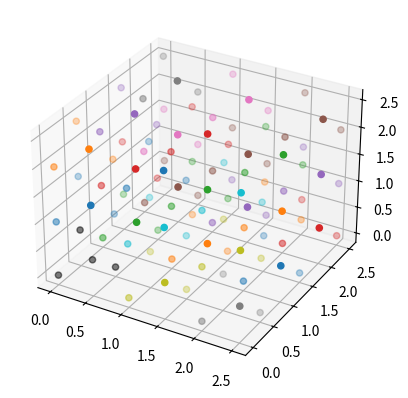

This chart was generated by the following Python code:
import numpy as np
from itertools import product

import matplotlib.pyplot as plt
fig = plt.figure()
ax = fig.add_subplot(projection='3d')
colors = ['r', 'g', 'b', 'gold', 'purple', 'darkorange']
    
unit = np.array([[0,0,0],
                 [1,1,0],
                 [0,1,1],
                 [1,0,1]]) * 0.5
ax.scatter(unit.T[0], unit.T[1], unit.T[2], c='k', alpha = 0.5)
iterations = np.array(list(product(range(3), repeat=3)))
all_points = unit.copy()

for i, iteration in enumerate(iterations[1:]):
    points     = np.add(unit, iteration)
    ax.scatter(points.T[0], points.T[1], points.T[2])
    all_points = np.vstack((all_points, points))
    
counter = 0
for i, point in enumerate(all_points):
    for j, point2 in enumerate(all_points):
        diff = np.subtract(point, point2)
        if np.linalg.norm(diff) == 0 and i !=j:
            print(i, point)
            print(j, point2)
            print('---')
            counter +=1
print('No of duplicates:', counter // 2)

# My version (same thing, all duplicates only once)
print("")
counter = 1
for i, point1 in enumerate(all_points):
    for j, point2 in enumerate(all_points[i+1:]):
        if np.all(point1 == point2):
            print(f"{counter} ({i}, {i+j+1}): {all_points[i]} {all_points[i+j+1]}")
            counter += 1